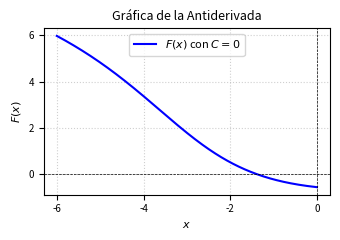

The script that saved this image: (Note: this script raises an exception after producing the figure.)
import matplotlib
matplotlib.use('Agg')
import numpy as np
import matplotlib.pyplot as plt

# Definición del dominio para la gráfica
x = np.linspace(-6, 0, 400)

# Antiderivada F(x) con C = 0
# F(x) = ln(x^2 + 6x + 15) - (9/sqrt(6)) * arctan((x + 3)/sqrt(6))
def F(x):
    return np.log(x**2 + 6*x + 15) - (9 / np.sqrt(6)) * np.arctan((x + 3) / np.sqrt(6))

y = F(x)

# Configuración de la figura para columna doble IEEE
plt.figure(figsize=(3.5, 2.5))

plt.plot(x, y, label=r'$F(x)$ con $C=0$', color='b', linewidth=1.5)

plt.title('Gráfica de la Antiderivada', fontsize=9)
plt.xlabel('$x$', fontsize=8)
plt.ylabel('$F(x)$', fontsize=8)
plt.axhline(0, color='black', linewidth=0.5, linestyle='--')
plt.axvline(0, color='black', linewidth=0.5, linestyle='--')
plt.grid(True, linestyle=':', alpha=0.6)
plt.legend(fontsize=8)
plt.xticks(fontsize=7)
plt.yticks(fontsize=7)

plt.tight_layout()

plt.savefig(r'semana_03/graficas/SEM03_P05_grafica.png', dpi=300, bbox_inches='tight')
plt.close()
